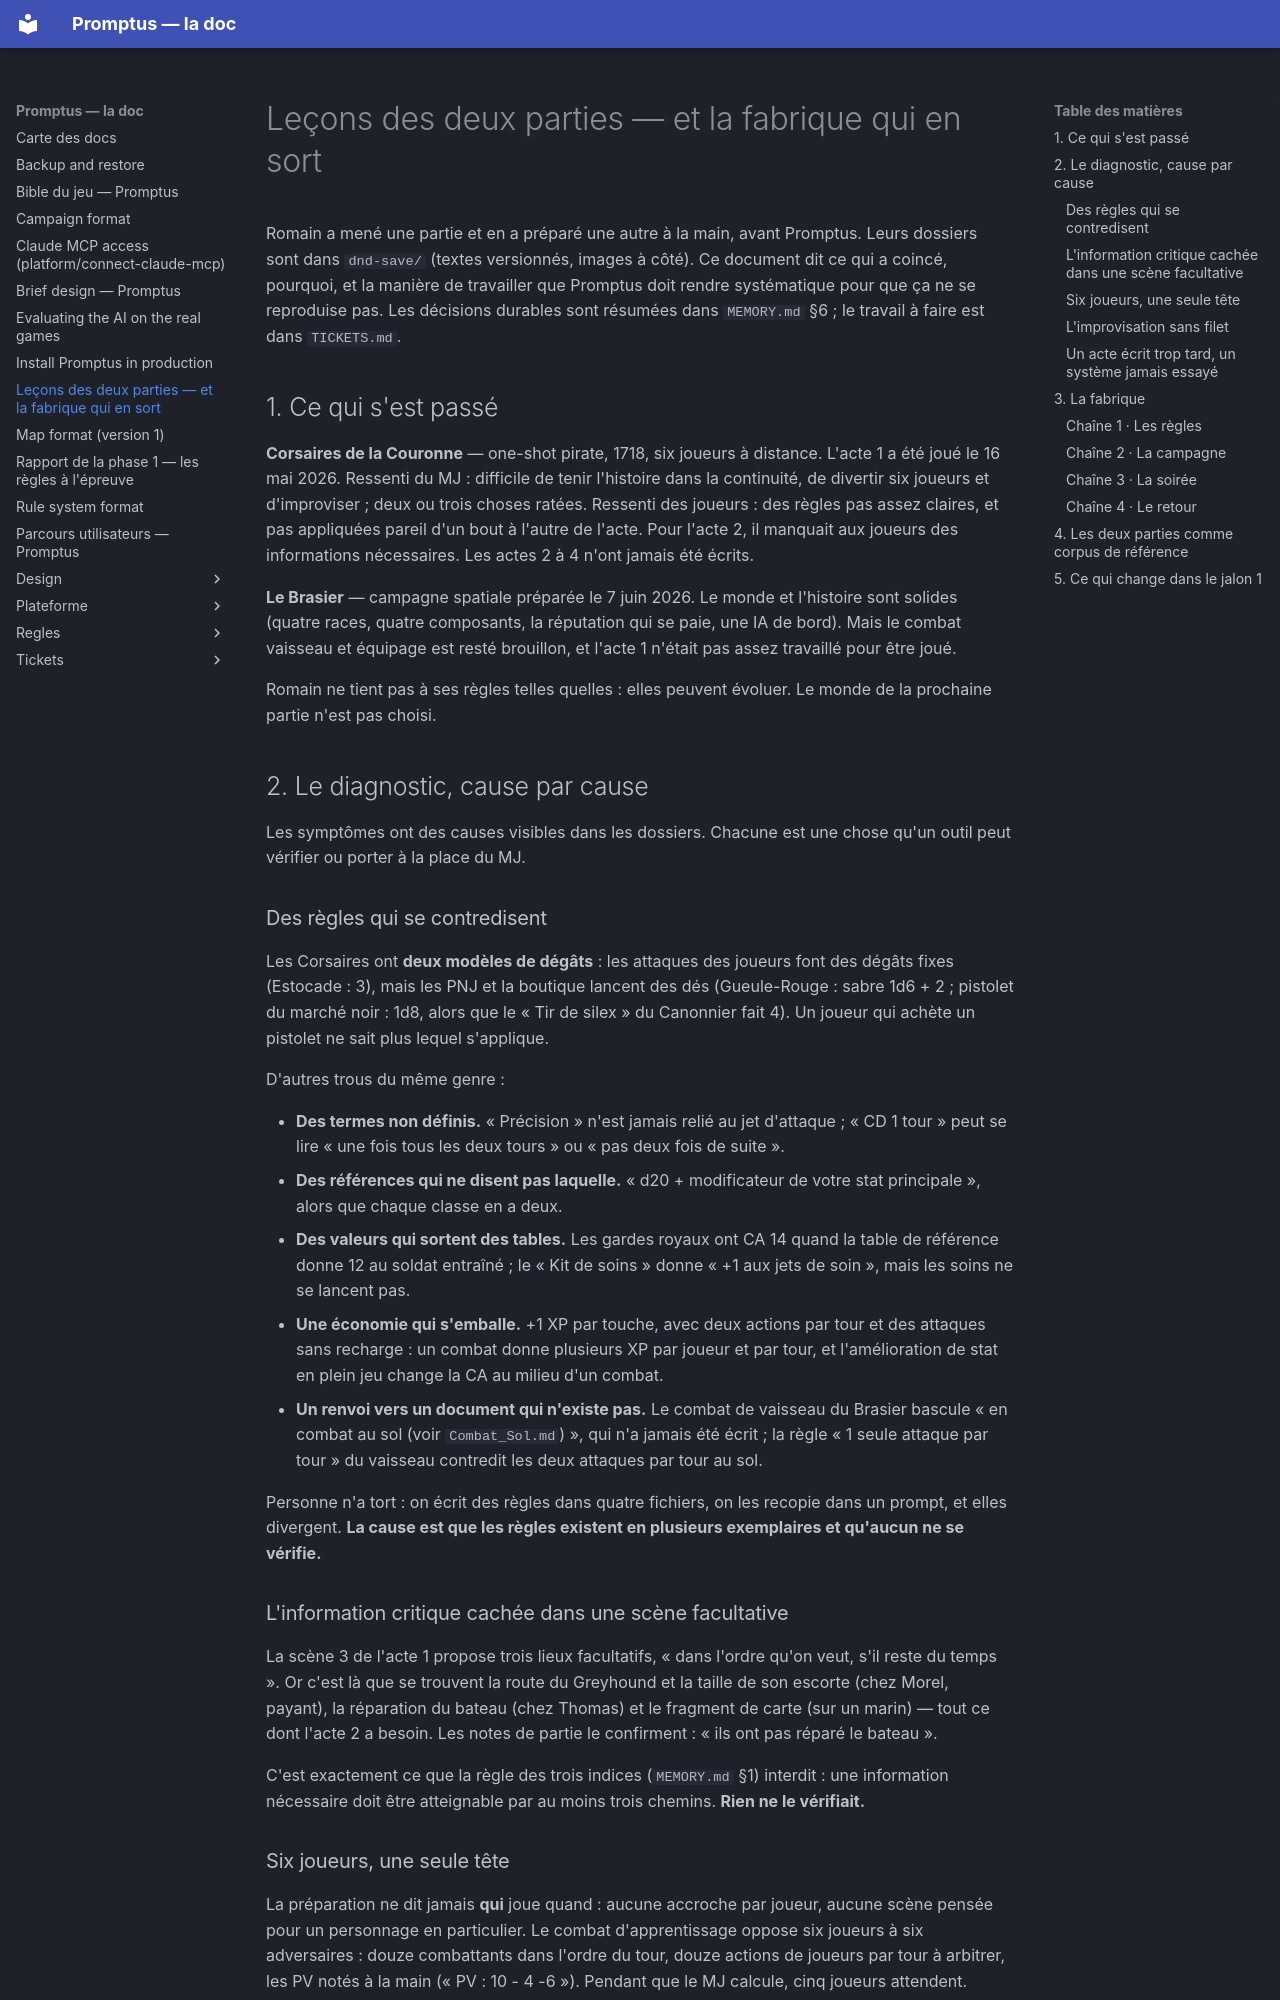

repository: Romain-Caillat/DnD-promptus · page: lecons-des-parties.html · generator: mkdocs

# Leçons des deux parties — et la fabrique qui en sort

Romain a mené une partie et en a préparé une autre à la main, avant
Promptus. Leurs dossiers sont dans `dnd-save/` (textes versionnés,
images à côté). Ce document dit ce qui a coincé, pourquoi, et la
manière de travailler que Promptus doit rendre systématique pour que ça
ne se reproduise pas. Les décisions durables sont résumées dans
`MEMORY.md` §6 ; le travail à faire est dans `TICKETS.md`.

## 1. Ce qui s'est passé

**Corsaires de la Couronne** — one-shot pirate, 1718, six joueurs à
distance. L'acte 1 a été joué le 16 mai 2026. Ressenti du MJ : difficile
de tenir l'histoire dans la continuité, de divertir six joueurs et
d'improviser ; deux ou trois choses ratées. Ressenti des joueurs : des
règles pas assez claires, et pas appliquées pareil d'un bout à l'autre
de l'acte. Pour l'acte 2, il manquait aux joueurs des informations
nécessaires. Les actes 2 à 4 n'ont jamais été écrits.

**Le Brasier** — campagne spatiale préparée le 7 juin 2026. Le monde
et l'histoire sont solides (quatre races, quatre composants, la
réputation qui se paie, une IA de bord). Mais le combat vaisseau et
équipage est resté brouillon, et l'acte 1 n'était pas assez travaillé
pour être joué.

Romain ne tient pas à ses règles telles quelles : elles peuvent
évoluer. Le monde de la prochaine partie n'est pas choisi.

## 2. Le diagnostic, cause par cause

Les symptômes ont des causes visibles dans les dossiers. Chacune est
une chose qu'un outil peut vérifier ou porter à la place du MJ.

### Des règles qui se contredisent

Les Corsaires ont **deux modèles de dégâts** : les attaques des joueurs
font des dégâts fixes (Estocade : 3), mais les PNJ et la boutique
lancent des dés (Gueule-Rouge : sabre 1d6 + 2 ; pistolet du marché
noir : 1d8, alors que le « Tir de silex » du Canonnier fait 4). Un
joueur qui achète un pistolet ne sait plus lequel s'applique.

D'autres trous du même genre :

- **Des termes non définis.** « Précision » n'est jamais relié au jet
  d'attaque ; « CD 1 tour » peut se lire « une fois tous les deux
  tours » ou « pas deux fois de suite ».
- **Des références qui ne disent pas laquelle.** « d20 + modificateur
  de votre stat principale », alors que chaque classe en a deux.
- **Des valeurs qui sortent des tables.** Les gardes royaux ont CA 14
  quand la table de référence donne 12 au soldat entraîné ; le « Kit de
  soins » donne « +1 aux jets de soin », mais les soins ne se lancent pas.
- **Une économie qui s'emballe.** +1 XP par touche, avec deux actions
  par tour et des attaques sans recharge : un combat donne plusieurs XP
  par joueur et par tour, et l'amélioration de stat en plein jeu change
  la CA au milieu d'un combat.
- **Un renvoi vers un document qui n'existe pas.** Le combat de
  vaisseau du Brasier bascule « en combat au sol (voir `Combat_Sol.md`) »,
  qui n'a jamais été écrit ; la règle « 1 seule attaque par tour » du
  vaisseau contredit les deux attaques par tour au sol.

Personne n'a tort : on écrit des règles dans quatre fichiers, on les
recopie dans un prompt, et elles divergent. **La cause est que les
règles existent en plusieurs exemplaires et qu'aucun ne se vérifie.**

### L'information critique cachée dans une scène facultative

La scène 3 de l'acte 1 propose trois lieux facultatifs, « dans l'ordre
qu'on veut, s'il reste du temps ». Or c'est là que se trouvent la route
du Greyhound et la taille de son escorte (chez Morel, payant), la
réparation du bateau (chez Thomas) et le fragment de carte (sur un
marin) — tout ce dont l'acte 2 a besoin. Les notes de partie le
confirment : « ils ont pas réparé le bateau ».

C'est exactement ce que la règle des trois indices (`MEMORY.md` §1)
interdit : une information nécessaire doit être atteignable par au
moins trois chemins. **Rien ne le vérifiait.**

### Six joueurs, une seule tête

La préparation ne dit jamais **qui** joue quand : aucune accroche par
joueur, aucune scène pensée pour un personnage en particulier. Le
combat d'apprentissage oppose six joueurs à six adversaires : douze
combattants dans l'ordre du tour, douze actions de joueurs par tour à
arbitrer, les PV notés à la main (« PV : 10 - 4 -6 »).
Pendant que le MJ calcule, cinq joueurs attendent.
